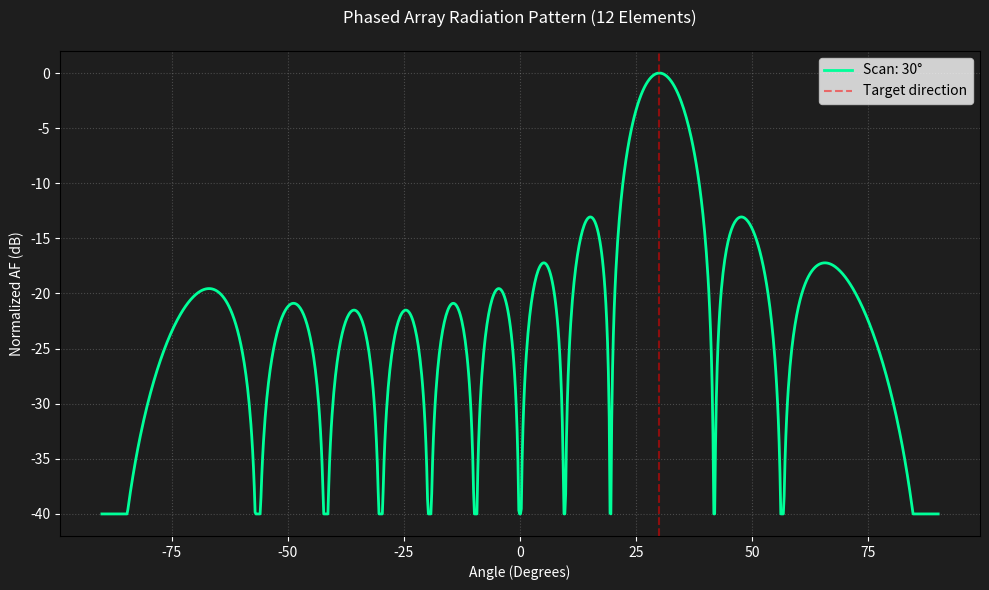

The script that saved this image:
import numpy as np
import matplotlib.pyplot as plt

"""
Post-AI Anten Mühendisliği: Phased Array Beamforming Görselleştirici 📡🎨
----------------------------------------------------------------------
Bu araç, bir doğrusal dizi antenin (ULA) hüzmeleme yeteneğini ve 
faz kaydırmanın ışıma örüntüsü üzerindeki etkisini görselleştirir.
"""

def plot_beam_pattern(num_elements=8, spacing=0.5, scan_angle_deg=0):
    print(f"📡 {num_elements} elemanlı dizi için hüzmeleme hesaplanıyor...")
    print(f"🎯 Yönlendirme açısı: {scan_angle_deg}°")

    theta = np.linspace(-np.pi/2, np.pi/2, 1000) # -90 to 90 degrees
    k = 2 * np.pi # Assume normalized wavelength (lambda = 1)
    d = spacing # Spacing in terms of lambda
    
    # Faz kaydırma (Phase Shift) hesaplama - Elektronik Yönlendirme
    scan_angle_rad = np.deg2rad(scan_angle_deg)
    psi = -k * d * np.sin(scan_angle_rad)
    
    # Dizi Faktörü (Array Factor) hesaplama
    # AF = sum( exp( j * n * (kd sin(theta) + psi) ) )
    af = np.zeros_like(theta, dtype=complex)
    for n in range(num_elements):
        af += np.exp(1j * n * (k * d * np.sin(theta) + psi))
    
    # Normalizasyon
    af_db = 20 * np.log10(np.abs(af) / num_elements)
    af_db = np.maximum(af_db, -40) # Limit dynamic range to -40dB

    # Görselleştirme
    plt.figure(figsize=(10, 6))
    plt.plot(np.rad2deg(theta), af_db, linewidth=2, color='#00ff99', label=f'Scan: {scan_angle_deg}°')
    plt.axvline(scan_angle_deg, color='red', linestyle='--', alpha=0.5, label='Target direction')
    plt.title(f"Phased Array Radiation Pattern ({num_elements} Elements)", color='white', pad=20)
    plt.xlabel("Angle (Degrees)", color='white')
    plt.ylabel("Normalized AF (dB)", color='white')
    plt.grid(True, alpha=0.3, linestyle=':')
    
    # Estetik ayarlar (Dark Mode teması)
    plt.gcf().set_facecolor('#1e1e1e')
    plt.gca().set_facecolor('#1e1e1e')
    plt.gca().tick_params(colors='white')
    plt.legend()
    
    plt.tight_layout()
    plt.savefig('phased_array_pattern.png')
    print("✅ Patern görselleştirildi: phased_array_pattern.png")
    # plt.show() # Not shown in non-interactive mode

if __name__ == "__main__":
    # Örnek: 12 elemanlı, 30 dereceye yönlendirilmiş hüzme
    plot_beam_pattern(num_elements=12, spacing=0.5, scan_angle_deg=30)
